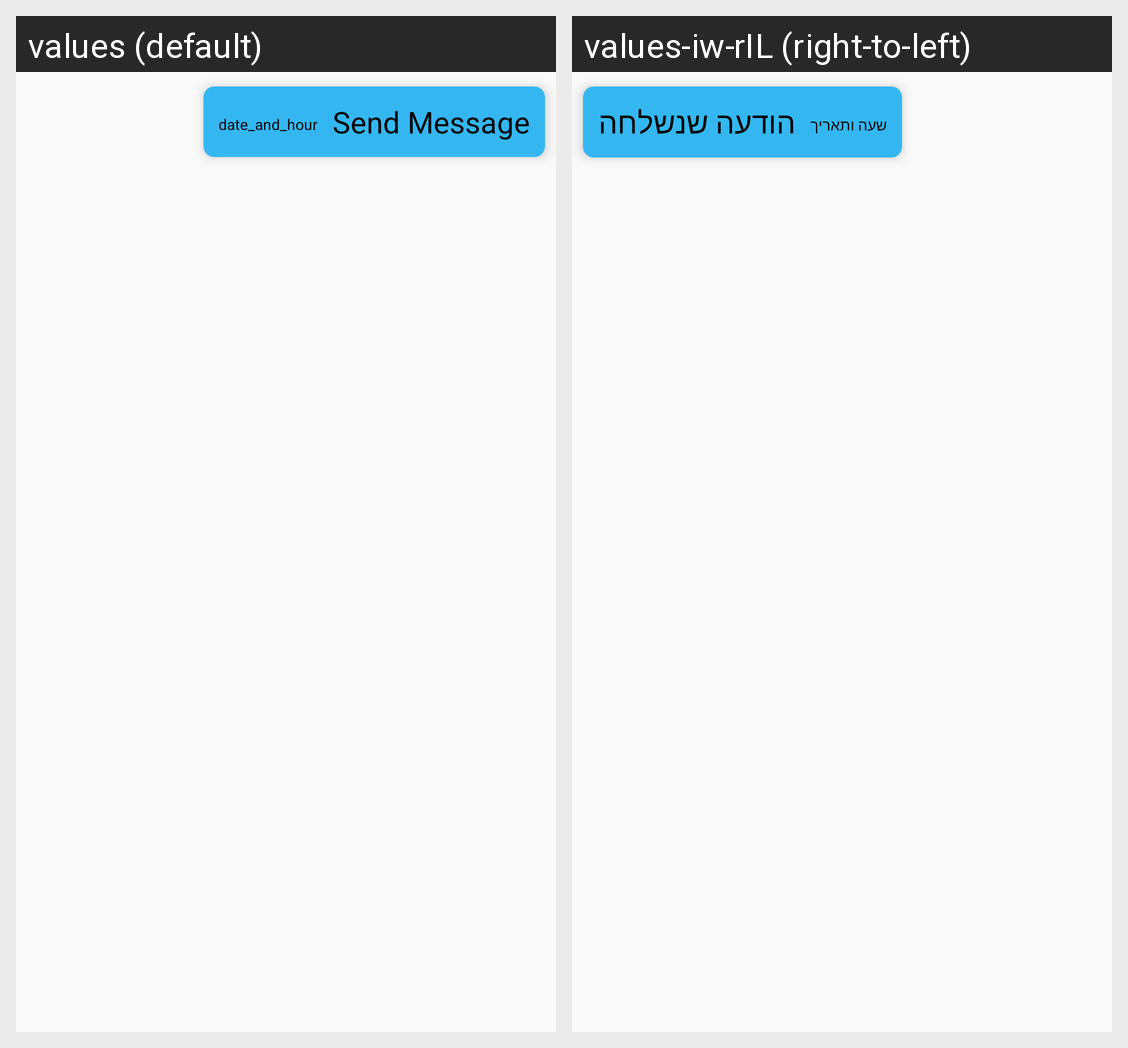

The Android screen above is rendered under two locales of the same app. Produce the string resources it draws, with the default and per-locale values.
Android screen res/layout/chat_message_send_card.xml rendered under 2 locales, left to right: values (default), values-iw-rIL (right-to-left). Device: Nexus 5 (rendered at 1080×1920; each locale shown at half size, 540×960, under a caption strip naming it); theme AppTheme.
Strings drawn on this screen, with the default value and each locale's value (text and hints the layout hard-codes, and strings that could not be matched under every locale, appear in the picture but are not listed):

send_message
  values: Send Message
  values-iw-rIL: הודעה שנשלחה

date_and_hour
  values: date_and_hour
  values-iw-rIL: שעה ותאריך
